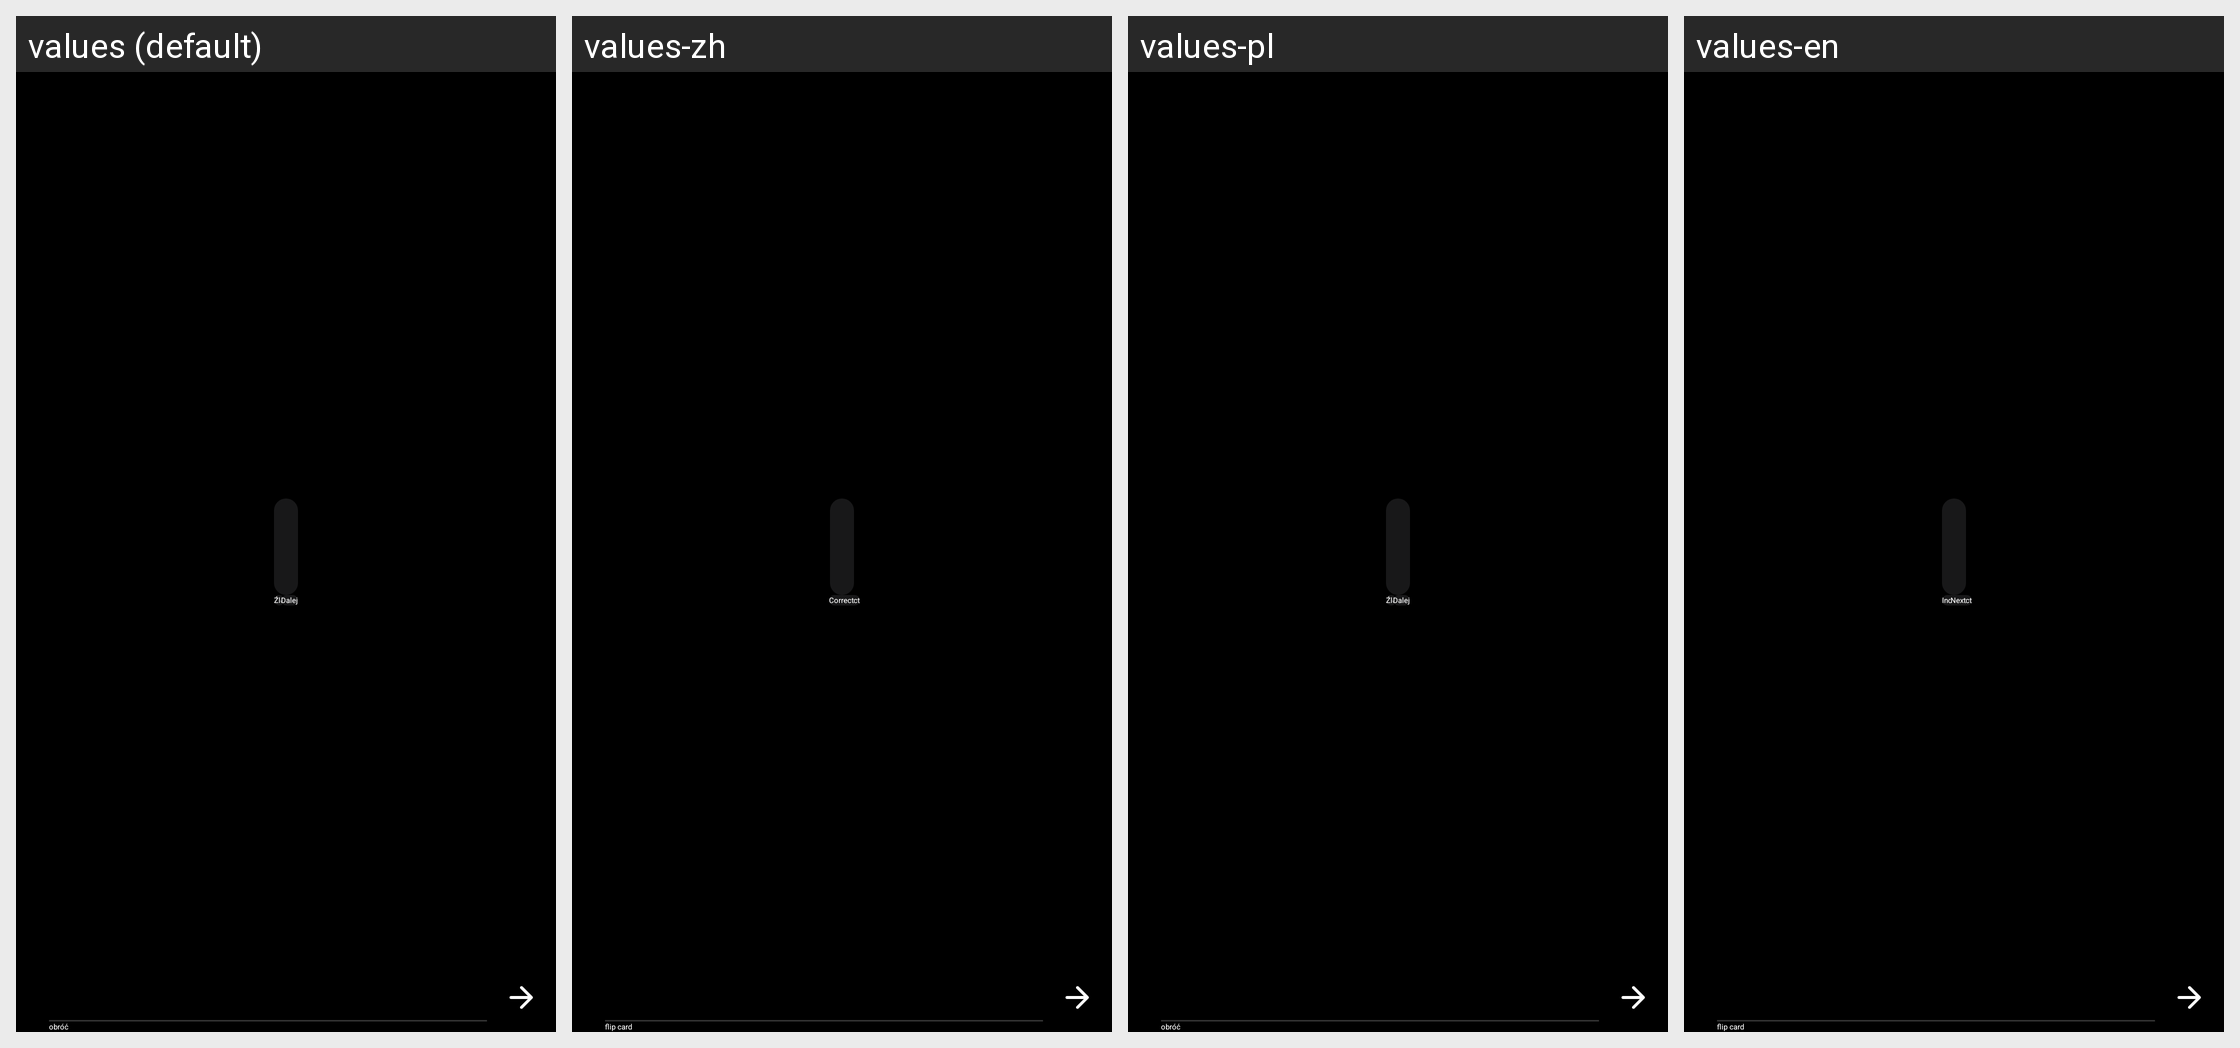

Locale-by-locale string values for the Android screen shown in this grid:
Android screen res/layout/fragment_flash_card.xml rendered under 4 locales, left to right: values (default), values-zh, values-pl, values-en. Device: Nexus 5 (rendered at 1080×1920; each locale shown at half size, 540×960, under a caption strip naming it); theme Theme.App.Starting.
Other locales in the repository, not shown: values-en-rGB, values-en-rUS.
Strings drawn on this screen, with the default value and each locale's value (text and hints the layout hard-codes, and strings that could not be matched under every locale, appear in the picture but are not listed):

incorrect
  values: Źle
  values-zh: Incorrect
  values-pl: Źle
  values-en: Incorrect

correct
  values: Dalej
  values-zh: Correct
  values-pl: Dalej
  values-en: Next
